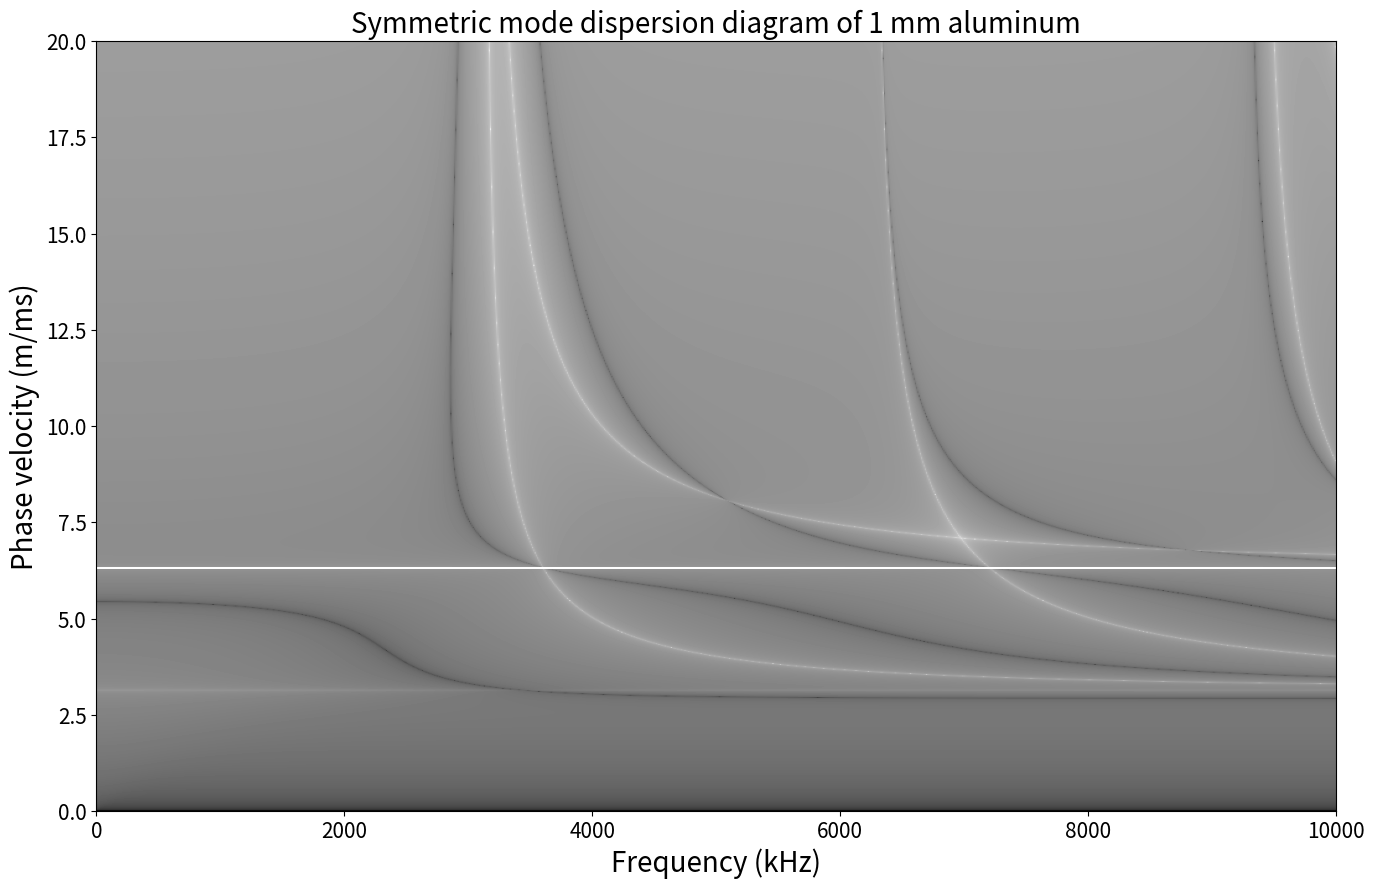
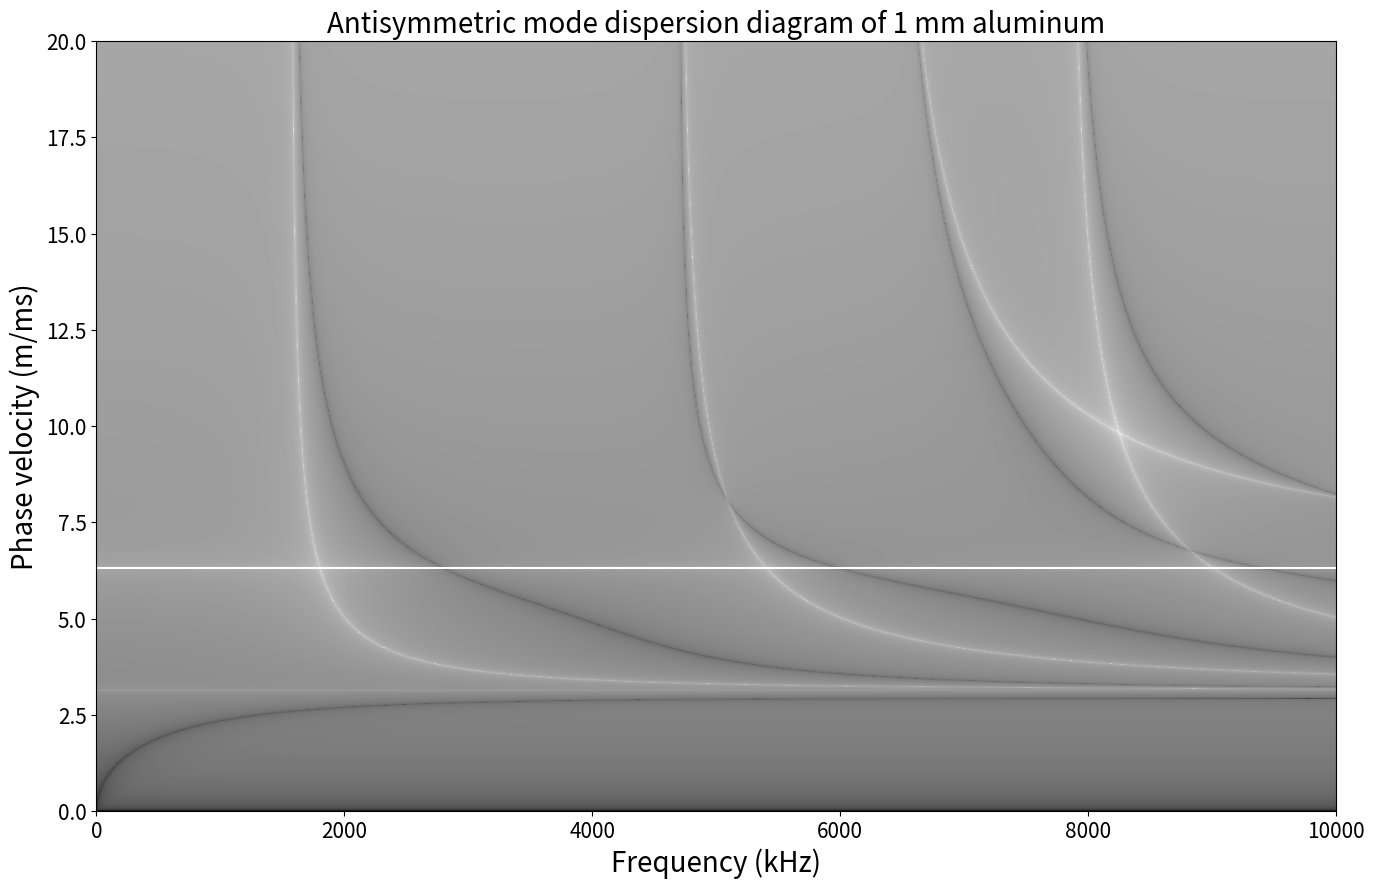

The script that saved these images, in order:
"""
Rayleigh-Lamb Equation Solver
Update 2023/04/27
[redacted]
-------------------------------------------------------------------------------
Calculate Lamb wave dispersion diagrams for a free isotropic plate by
evaluating the Rayleigh-Lamb equations. The Rayleigh-Lamb equation amplitudes
are scaled to a grayscale. Modal solutions are represented by minima, i.e., by
dark shading.
"""

#%% settings
import numpy as np
import matplotlib.pyplot as plt

MaterialName = 'aluminum'
MaterialLongitudinalVelocity = 6320 # (m/s)
MaterialTransverseVelocity = 3130 # (m/s)

Thickness = 1 # plate thickness (mm)

PhaseVelocityLimit = 20 # (m/ms)
FrequencyLimit = 10000 # (kHz)
PhaseVelocitySteps = 1000
FrequencySteps = 1000

#%% computation
Half = Thickness/2e3
Frequency = np.arange(0,FrequencyLimit+FrequencyLimit/FrequencySteps,FrequencyLimit/FrequencySteps);Frequency[0] = 1 # generate a range of frequencies
PhaseVelocity = np.arange(0,PhaseVelocityLimit*1e3+PhaseVelocityLimit*1e3/PhaseVelocitySteps,PhaseVelocityLimit*1e3/PhaseVelocitySteps);PhaseVelocity[0] = 1 # generate a range of phase velocities
AngularFrequency = 2*np.pi*Frequency*1e3
k2 = (AngularFrequency/PhaseVelocity[:,np.newaxis])**2 # wavenumber^2 of Lamb waves
kL2 = (AngularFrequency/MaterialLongitudinalVelocity)**2 # wavenumber^2 of longitudinal bulk waves
kT2 = (AngularFrequency/MaterialTransverseVelocity)**2 # wavenumber^2 of transverse bulk waves
x = np.lib.scimath.sqrt(kL2-k2) # out-of-plane wavenumber component of longitudinal bulk waves
y = np.lib.scimath.sqrt(kT2-k2) # out-of-plane wavenumber component of transverse bulk waves
a1 = (y**2-k2)**2/(4*k2*x*y)
a2 = np.tan(x*Half)/np.tan(y*Half)
S = np.abs(a1+a2) # Rayleigh-Lamb equation for symmetric modes (absolute value)
A = np.abs(a1+1/a2) # Rayleigh-Lamb equation for antisymmetric modes (absolute value)

# %% dispersion diagrams
plt.figure(figsize=[16,10])
plt.imshow(20*np.log10(S),extent=[0,FrequencyLimit,0,PhaseVelocityLimit],cmap='gray',origin='lower',aspect='auto')
plt.title('Symmetric mode dispersion diagram of '+str(Thickness)+' mm '+MaterialName,fontsize=20) # Rayleigh-Lamb equation amplitude in dB
plt.xlabel('Frequency (kHz)',fontsize=20)
plt.ylabel('Phase velocity (m/ms)',fontsize=20)
plt.tick_params(labelsize=15)

plt.figure(figsize=[16,10])
plt.imshow(20*np.log10(A),extent=[0,FrequencyLimit,0,PhaseVelocityLimit],cmap='gray',origin='lower',aspect='auto')
plt.title('Antisymmetric mode dispersion diagram of '+str(Thickness)+' mm '+MaterialName,fontsize=20) # Rayleigh-Lamb equation amplitude in dB
plt.xlabel('Frequency (kHz)',fontsize=20)
plt.ylabel('Phase velocity (m/ms)',fontsize=20)
plt.tick_params(labelsize=15)
